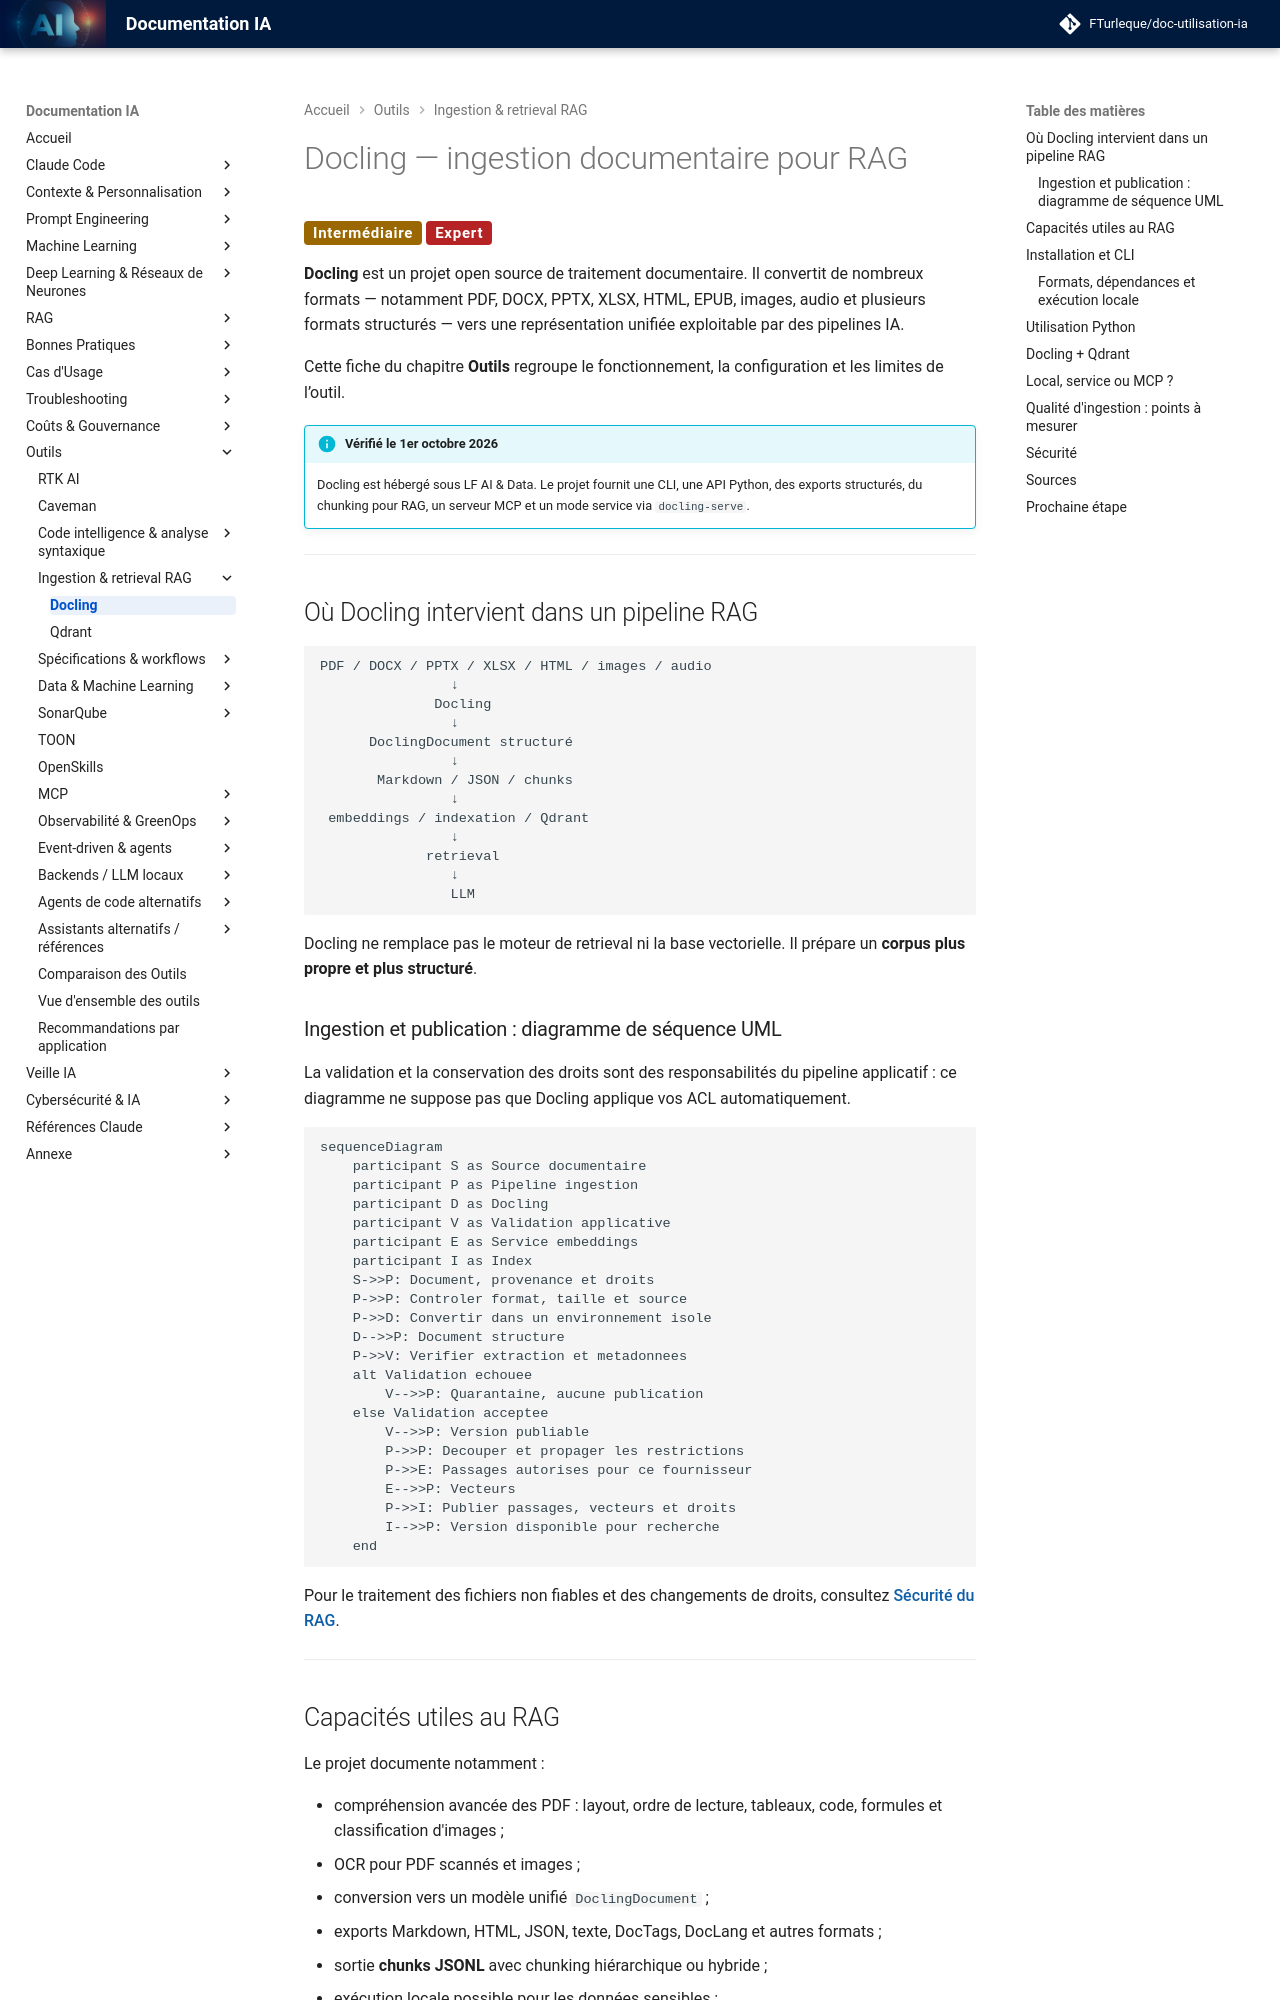

repository: FTurleque/doc-utilisation-ia · page: chapitre-13-outils-economies/docling/index.html · generator: mkdocs

# Docling — ingestion documentaire pour RAG

<span class="badge-intermediate">Intermédiaire</span> <span class="badge-expert">Expert</span>

**Docling** est un projet open source de traitement documentaire. Il convertit de nombreux formats — notamment PDF, DOCX, PPTX, XLSX, HTML, EPUB, images, audio et plusieurs formats structurés — vers une représentation unifiée exploitable par des pipelines IA.

Cette fiche du chapitre **Outils** regroupe le fonctionnement, la configuration et les limites de l’outil.

!!! info "Vérifié le 1er octobre 2026"
    Docling est hébergé sous LF AI & Data. Le projet fournit une CLI, une API Python, des exports structurés, du chunking pour RAG, un serveur MCP et un mode service via `docling-serve`.

---

## Où Docling intervient dans un pipeline RAG

```text
PDF / DOCX / PPTX / XLSX / HTML / images / audio
                ↓
              Docling
                ↓
      DoclingDocument structuré
                ↓
       Markdown / JSON / chunks
                ↓
 embeddings / indexation / Qdrant
                ↓
             retrieval
                ↓
                LLM
```

Docling ne remplace pas le moteur de retrieval ni la base vectorielle. Il prépare un **corpus plus propre et plus structuré**.

### Ingestion et publication : diagramme de séquence UML

La validation et la conservation des droits sont des responsabilités du pipeline applicatif : ce diagramme ne suppose pas que Docling applique vos ACL automatiquement.

```mermaid
sequenceDiagram
    participant S as Source documentaire
    participant P as Pipeline ingestion
    participant D as Docling
    participant V as Validation applicative
    participant E as Service embeddings
    participant I as Index
    S->>P: Document, provenance et droits
    P->>P: Controler format, taille et source
    P->>D: Convertir dans un environnement isole
    D-->>P: Document structure
    P->>V: Verifier extraction et metadonnees
    alt Validation echouee
        V-->>P: Quarantaine, aucune publication
    else Validation acceptee
        V-->>P: Version publiable
        P->>P: Decouper et propager les restrictions
        P->>E: Passages autorises pour ce fournisseur
        E-->>P: Vecteurs
        P->>I: Publier passages, vecteurs et droits
        I-->>P: Version disponible pour recherche
    end
```

Pour le traitement des fichiers non fiables et des changements de droits, consultez **[Sécurité du RAG](../chapitre-7-rag/securite.md)**.

---
